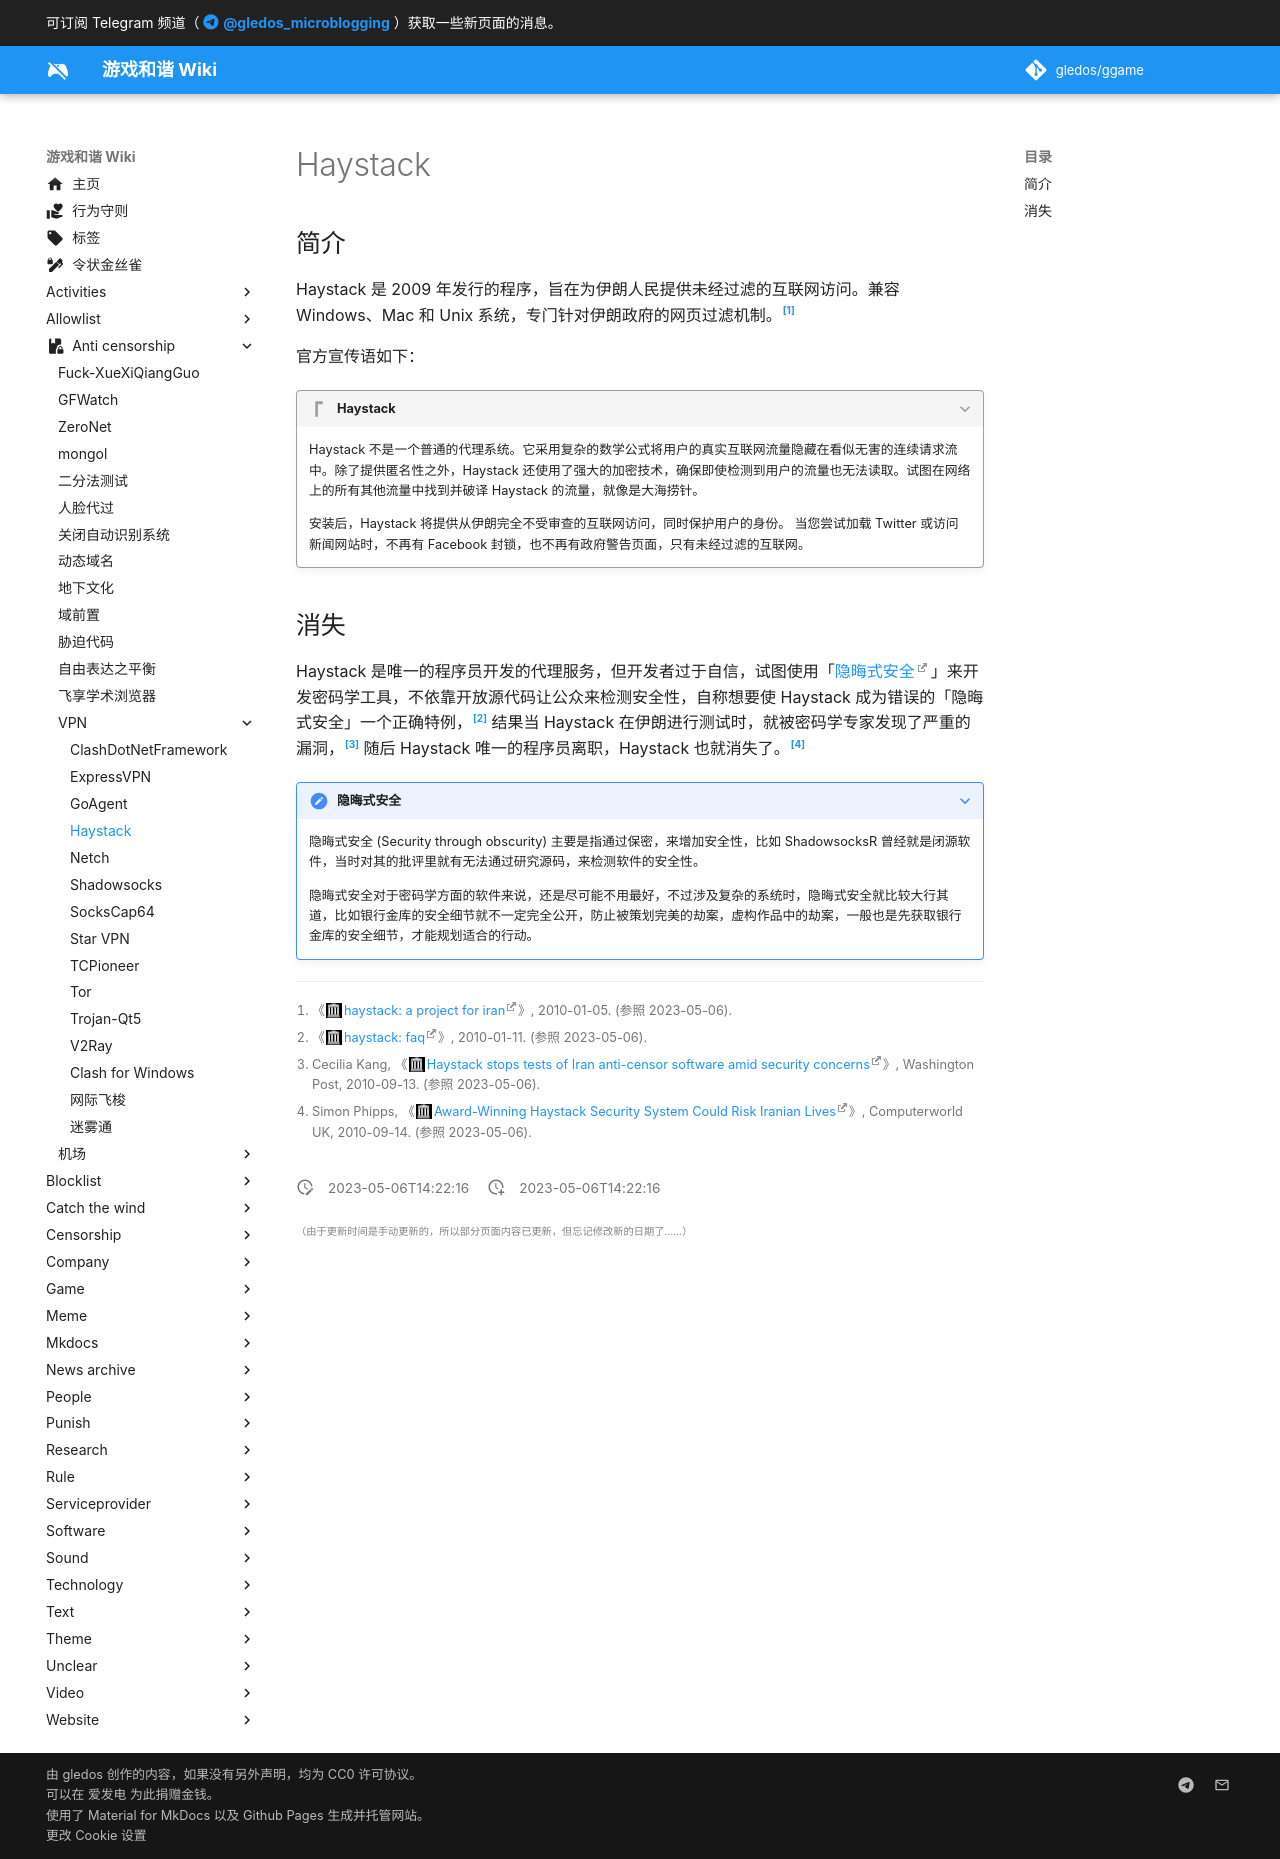

repository: gledos/ggame · page: anti-censorship/VPN/Haystack.html · generator: mkdocs

---
title: "Haystack"
description:
published: true
date: "2023-05-06T14:22:16"
特殊标签标记: #无标签
editor: markdown
dateCreated: "2023-05-06T14:22:16"
---

## 简介

Haystack 是 2009 年发行的程序，旨在为伊朗人民提供未经过滤的互联网访问。兼容 Windows、Mac 和 Unix 系统，专门针对伊朗政府的网页过滤机制。[^apfi]

[^apfi]: 《[haystack: a project for iran](https://web.archive.org/web/20100105225725/http://www.haystacknetwork.com/)》, 2010-01-05. (参照 2023-05-06).

官方宣传语如下：

> [!quote]+ Haystack
>
> Haystack 不是一个普通的代理系统。它采用复杂的数学公式将用户的真实互联网流量隐藏在看似无害的连续请求流中。除了提供匿名性之外，Haystack 还使用了强大的加密技术，确保即使检测到用户的流量也无法读取。试图在网络上的所有其他流量中找到并破译 Haystack 的流量，就像是大海捞针。
>
> 安装后，Haystack 将提供从伊朗完全不受审查的互联网访问，同时保护用户的身份。 当您尝试加载 Twitter 或访问新闻网站时，不再有 Facebook 封锁，也不再有政府警告页面，只有未经过滤的互联网。

## 消失

Haystack 是唯一的程序员开发的代理服务，但开发者过于自信，试图使用「[隐晦式安全][]」来开发密码学工具，不依靠开放源代码让公众来检测安全性，自称想要使 Haystack 成为错误的「隐晦式安全」一个正确特例，[^faq] 结果当 Haystack 在伊朗进行测试时，就被密码学专家发现了严重的漏洞，[^hstia] 随后 Haystack 唯一的程序员离职，Haystack 也就消失了。[^bh]

[^faq]: 《[haystack: faq](https://web.archive.org/web/20100111021630/http://www.haystacknetwork.com/faq)》, 2010-01-11. (参照 2023-05-06).

[^hstia]: Cecilia Kang, 《[Haystack stops tests of Iran anti-censor software amid security concerns](https://web.archive.org/web/20200920190047/http://voices.washingtonpost.com/posttech/2010/09/haystack_stops_testing_its_ant.html?wprss=posttech)》, Washington Post, 2010-09-13. (参照 2023-05-06).

[^bh]: Simon Phipps, 《[Award-Winning Haystack Security System Could Risk Iranian Lives](https://web.archive.org/web/20100917014647/http://blogs.computerworlduk.com/simon-says/2010/09/burning-haystack/index.htm)》, Computerworld UK, 2010-09-14. (参照 2023-05-06).

[隐晦式安全]: <https://zh.wikipedia.org/zh-cn/隱晦式安全>

> [!note]+ 隐晦式安全
>
> 隐晦式安全 (Security through obscurity) 主要是指通过保密，来增加安全性，比如 ShadowsocksR 曾经就是闭源软件，当时对其的批评里就有无法通过研究源码，来检测软件的安全性。
>
> 隐晦式安全对于密码学方面的软件来说，还是尽可能不用最好，不过涉及复杂的系统时，隐晦式安全就比较大行其道，比如银行金库的安全细节就不一定完全公开，防止被策划完美的劫案，虚构作品中的劫案，一般也是先获取银行金库的安全细节，才能规划适合的行动。 
